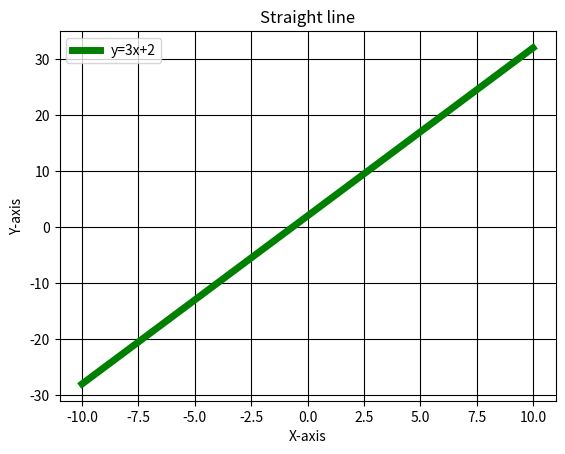

This chart was generated by the following Python code:
from matplotlib import pyplot as plt
import numpy as np

x=np.linspace(-10,10,10000)

y=3*x + 2
print(type(y))
plt.plot(x,y,'g',label='y=3x+2',linewidth=5)

plt.title('Straight line')
plt.ylabel('Y-axis')
plt.xlabel('X-axis')
plt.legend()
plt.grid(True, color='k')

plt.show()
